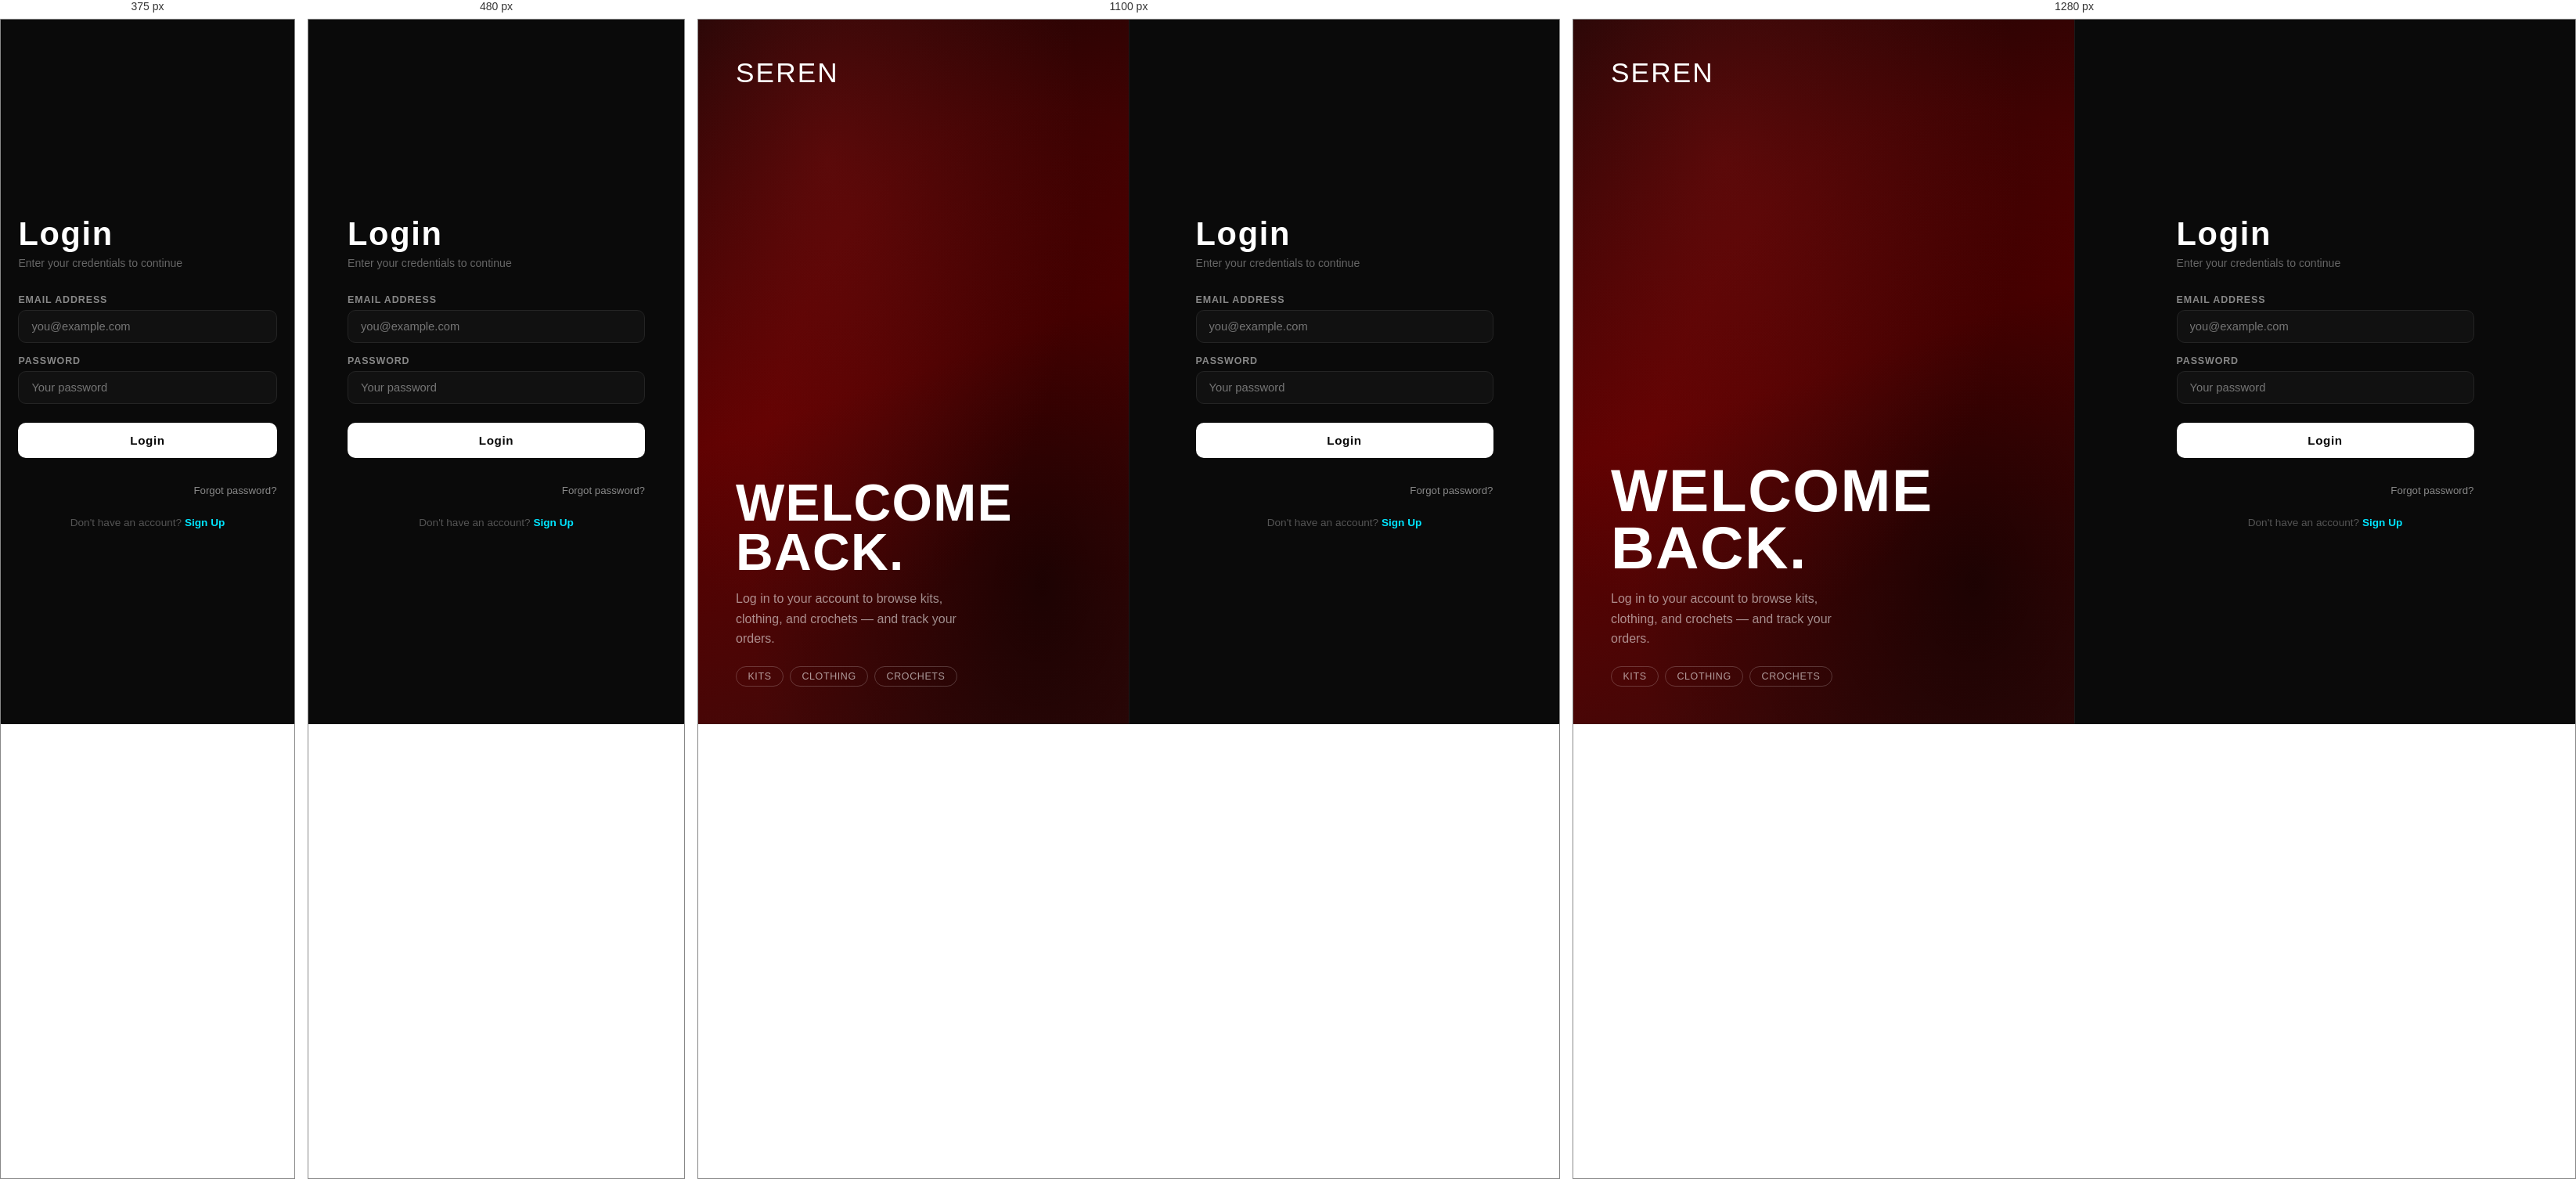
Rendered at 375 px, 480 px, 1100 px and 1280 px, left to right.

<!-- file: login.html -->
<!doctype html>
<html lang="en">
<head>
  <meta charset="utf-8" />
  <meta name="viewport" content="width=device-width, initial-scale=1" />
  <title>Login — SEREN</title>
  <link href="https://fonts.googleapis.com/css2?family=Bebas+Neue&family=DM+Sans:wght@400;500;700&display=swap" rel="stylesheet" />
  <link rel="stylesheet" href="./css/main.css" />
  <style>
    *, *::before, *::after { box-sizing: border-box; margin: 0; padding: 0; }

    body {
      min-height: 100vh;
      display: grid;
      grid-template-columns: 1fr 1fr;
      background: #080808;
      font-family: var(--font-body, 'DM Sans', sans-serif);
      color: #e4e4e4;
    }

    /* ── Left brand panel ── */
    .auth-brand {
      position: relative;
      overflow: hidden;
      display: flex;
      flex-direction: column;
      justify-content: flex-end;
      padding: 3rem;
      background: linear-gradient(160deg, #1a0505 0%, #5a0000 50%, #3d0a0a 100%);
    }
    .auth-brand::before {
      content: '';
      position: absolute;
      inset: 0;
      background:
        radial-gradient(ellipse at 30% 20%, rgba(200,30,30,0.25) 0%, transparent 60%),
        radial-gradient(ellipse at 80% 80%, rgba(0,0,0,0.6) 0%, transparent 60%);
    }
    .auth-brand-logo {
      position: absolute;
      top: 3rem;
      left: 3rem;
      font-family: 'Bebas Neue', sans-serif;
      font-size: 2.2rem;
      letter-spacing: 0.06em;
      color: #fff;
      text-decoration: none;
      z-index: 1;
    }
    .auth-brand-content {
      position: relative;
      z-index: 1;
    }
    .auth-brand-content h2 {
      font-family: 'Bebas Neue', sans-serif;
      font-size: clamp(3rem, 6vw, 5.5rem);
      line-height: 0.95;
      color: #fff;
      letter-spacing: 0.02em;
      margin-bottom: 1rem;
    }
    .auth-brand-content p {
      font-size: 1rem;
      color: rgba(255,255,255,0.55);
      max-width: 320px;
      line-height: 1.6;
    }
    .auth-brand-tags {
      display: flex;
      gap: 0.5rem;
      flex-wrap: wrap;
      margin-top: 1.4rem;
    }
    .auth-brand-tag {
      padding: 0.3rem 0.9rem;
      border: 1px solid rgba(255,255,255,0.2);
      border-radius: 999px;
      font-size: 0.78rem;
      color: rgba(255,255,255,0.6);
      letter-spacing: 0.05em;
      text-transform: uppercase;
    }

    /* ── Right form panel ── */
    .auth-form-panel {
      display: flex;
      flex-direction: column;
      justify-content: center;
      align-items: center;
      padding: 3rem 2rem;
      background: #0a0a0a;
      border-left: 1px solid #1a1a1a;
    }
    .auth-form-wrap {
      width: 100%;
      max-width: 380px;
    }
    .auth-form-wrap h1 {
      font-family: 'Bebas Neue', sans-serif;
      font-size: 2.6rem;
      letter-spacing: 0.04em;
      color: #fff;
      margin-bottom: 0.3rem;
    }
    .auth-form-wrap .auth-subtitle {
      font-size: 0.88rem;
      color: #666;
      margin-bottom: 2rem;
    }
    .auth-field {
      display: flex;
      flex-direction: column;
      gap: 0.4rem;
      margin-bottom: 1rem;
    }
    .auth-field label {
      font-size: 0.78rem;
      font-weight: 700;
      letter-spacing: 0.07em;
      text-transform: uppercase;
      color: #888;
    }
    .auth-field input {
      background: #111;
      border: 1px solid #242424;
      border-radius: 10px;
      padding: 0.75rem 1rem;
      color: #fff;
      font-size: 0.92rem;
      font-family: inherit;
      width: 100%;
      transition: border-color 0.2s, box-shadow 0.2s;
      outline: none;
    }
    .auth-field input:focus {
      border-color: #00e5ff;
      box-shadow: 0 0 0 3px rgba(0,229,255,0.1);
    }
    .auth-submit {
      width: 100%;
      padding: 0.85rem;
      background: #fff;
      color: #080808;
      border: none;
      border-radius: 10px;
      font-size: 0.95rem;
      font-weight: 700;
      font-family: inherit;
      letter-spacing: 0.04em;
      cursor: pointer;
      margin-top: 0.5rem;
      transition: background 0.18s, transform 0.12s;
    }
    .auth-submit:hover { background: #e0e0e0; }
    .auth-submit:active { transform: scale(0.99); }
    .auth-submit:disabled { opacity: 0.5; cursor: not-allowed; }
    .auth-error {
      font-size: 0.84rem;
      color: #ff5555;
      min-height: 1.2em;
      margin-top: 0.6rem;
    }
    .auth-switch {
      font-size: 0.85rem;
      color: #555;
      margin-top: 1.6rem;
      text-align: center;
    }
    .auth-switch a {
      color: #00e5ff;
      font-weight: 600;
      text-decoration: none;
    }
    .auth-switch a:hover { text-decoration: underline; }
    .auth-divider {
      display: flex;
      align-items: center;
      gap: 0.8rem;
      margin: 1.4rem 0;
      color: #2a2a2a;
      font-size: 0.78rem;
    }
    .auth-divider::before, .auth-divider::after {
      content: '';
      flex: 1;
      height: 1px;
      background: #1e1e1e;
    }

    @media (max-width: 700px) {
      body { grid-template-columns: 1fr; }
      .auth-brand { display: none; }
      .auth-form-panel {
        padding: 2.5rem 1.4rem;
        border-left: none;
      }
    }
  </style>
</head>
<body>

  <!-- Left brand panel -->
  <div class="auth-brand">
    <a class="auth-brand-logo" href="./index.html">SEREN</a>
    <div class="auth-brand-content">
      <h2>WELCOME<br>BACK.</h2>
      <p>Log in to your account to browse kits, clothing, and crochets — and track your orders.</p>
      <div class="auth-brand-tags">
        <span class="auth-brand-tag">Kits</span>
        <span class="auth-brand-tag">Clothing</span>
        <span class="auth-brand-tag">Crochets</span>
      </div>
    </div>
  </div>

  <!-- Right form panel -->
  <div class="auth-form-panel">
    <div class="auth-form-wrap">
      <h1>Login</h1>
      <p class="auth-subtitle">Enter your credentials to continue</p>

      <form id="loginForm" novalidate>
        <div class="auth-field">
          <label for="email">Email Address</label>
          <input id="email" type="email" placeholder="you@example.com" required autocomplete="email" />
        </div>
        <div class="auth-field">
          <label for="password">Password</label>
          <input id="password" type="password" placeholder="Your password" required autocomplete="current-password" />
        </div>
        <button class="auth-submit" type="submit">Login</button>
        <p id="loginError" class="auth-error"></p>
        <p style="text-align:right;margin:0.4rem 0 0">
          <a href="./forgot-password.html" style="font-size:0.83rem;color:#888;text-decoration:none;transition:color 0.2s"
            onmouseover="this.style.color='#00e5ff'" onmouseout="this.style.color='#888'">Forgot password?</a>
        </p>
      </form>

      <p class="auth-switch">Don't have an account? <a href="./register.html">Sign Up</a></p>
    </div>
  </div>

  <script type="module" src="./js/auth.js"></script>
</body>
</html>


/* @media block from css/main.css */
@media (max-width: 1000px) {
  .cards-row { grid-template-columns: repeat(2, 1fr); }
  .categories-grid { grid-template-columns: repeat(2, 1fr); }
  .product-detail,
  .cart-layout,
  .split { grid-template-columns: 1fr; }
  .product-grid { grid-template-columns: repeat(2, minmax(0, 1fr)); }
  .cart-item {
    grid-template-columns: 96px 1fr;
  }
  .cart-line {
    grid-column: 1 / -1;
    justify-items: start;
  }
}

/* @media block from css/main.css */
@media (max-width: 640px) {
  .nav {
    grid-template-columns: auto 1fr auto;
    gap: 0.5rem;
    padding: 0.75rem 1rem;
  }
  .nav-search-wrap {
    padding: 0.45rem 0.7rem;
  }
  .nav-search-input { font-size: 0.82rem; }
  .links {
    display: none;
    gap: 0.8rem;
    font-size: 0.95rem;
  }
  .product-grid { grid-template-columns: 1fr; }
  .cards-row,
  .categories-grid { grid-template-columns: 1fr; }
  .footer-top { flex-direction: column; align-items: flex-start; gap: 0.7rem; }
  #questionForm { max-width: 100%; }
  .footer-q-btn { width: 100%; text-align: center; }
  .cart-page-head p {
    font-size: 0.95rem;
  }
  .empty-state {
    margin-top: 1.2rem;
    padding: 1.4rem 1rem;
  }
}

/* @media block from css/main.css */
@media (max-width: 640px) {
  .look-track {
    grid-auto-columns: minmax(200px, 82%);
  }

}

/* @media block from css/main.css */
@media (max-width: 1200px) {
  .inspired-grid {
    grid-template-columns: repeat(3, minmax(0, 1fr));
  }
}

/* @media block from css/main.css */
@media (max-width: 900px) {
  .inspired-grid {
    grid-template-columns: repeat(2, minmax(0, 1fr));
  }
}

/* @media block from css/main.css */
@media (max-width: 640px) {
  .inspired-grid {
    grid-template-columns: 1fr;
  }
  .line-links {
    grid-template-columns: 1fr;
  }
}

/* @media block from css/main.css */
@media (max-width: 860px) {
  .cart-wrap { grid-template-columns: 1fr; }
  .cart-summary { position: static; }
}

/* @media block from css/main.css */
@media (max-width: 560px) {
  .cart-row { grid-template-columns: 56px 1fr auto; grid-template-rows: auto auto; }
  .cart-row-price { grid-column: 2; }
  .cart-row-remove { grid-column: 3; grid-row: 1; }
  .cart-row-qty { grid-column: 2 / -1; }
}

/* @media block from css/main.css */
@media (max-width: 900px) {
  .wrap-grid { grid-template-columns: repeat(3, 1fr); }
}

/* @media block from css/main.css */
@media (max-width: 600px) {
  .wrap-grid { grid-template-columns: repeat(2, 1fr); gap: 0.6rem; }
}

/* @media block from css/main.css */
@media (max-width: 768px) {
  .product-detail {
    gap: 1.2rem;
    padding-bottom: 2rem;
  }
  /* Shrink sidebar on tablets */
  .shop-layout {
    grid-template-columns: 180px 1fr;
  }
  .shop-layout > section {
    padding: 1rem 1rem 1.5rem;
  }
}

/* @media block from css/main.css */
@media (max-width: 600px) {
  .shop-layout {
    grid-template-columns: 1fr;
  }
  .shop-layout > aside {
    border-right: none;
    border-bottom: 1px solid var(--line);
    min-height: unset;
  }
  .filters {
    position: static;
    max-height: none;
    padding: 0.8rem 1rem;
  }
  .shop-layout > section {
    padding: 0.8rem 0.8rem 1.5rem;
  }
}

/* @media block from css/main.css */
@media (max-width: 640px) {
  /* Nav CTA: compact so all items fit the right column */
  .nav-cta {
    gap: 0.28rem;
  }
  .login-link,
  .cart-link {
    padding: 0.34rem 0.52rem;
    font-size: 0.79rem;
  }
  .nav-logout {
    padding: 0.28rem 0.48rem;
    font-size: 0.77rem;
  }
  .my-orders-link {
    font-size: 0.79rem;
  }

  /* 2-col product grid on phones (overrides 1fr set earlier in this file) */
  .product-grid {
    grid-template-columns: repeat(2, minmax(0, 1fr));
    gap: 0.7rem;
  }

  /* Section padding tighter */
  .section {
    padding: 1.4rem 0;
  }

  /* Hero smaller on phones */
  .hero {
    padding: 3.2rem 1.1rem 2.6rem;
    min-height: 68vh;
  }

  /* Filter sidebar — no fixed max-height on mobile, more compact */
  .filters {
    padding: 0.75rem;
    max-height: none;
    top: 0;
  }

  /* Product detail stacked */
  .product-detail h1 {
    font-size: clamp(1.55rem, 6vw, 2.2rem);
  }

  /* On phones: thumbs move below the main image as a horizontal scroll row */
  .product-images {
    flex-direction: column;
  }
  .thumb-row {
    flex-direction: row;
    flex-wrap: nowrap;
    width: 100%;
    max-height: none;
    overflow-x: auto;
    overflow-y: visible;
  }
  .thumb {
    width: 62px;
    height: 62px;
    flex-shrink: 0;
  }

  /* Bouquet builder wrapping — 2 columns */
  .line-links {
    grid-template-columns: repeat(2, 1fr);
  }

  /* Cart */
  .cart-page {
    margin: 1.5rem auto 3rem;
  }
  .cart-title {
    font-size: 1.4rem;
  }

  /* Category cards — 2 col instead of 1 (overrides earlier 1fr) */
  .categories-grid {
    grid-template-columns: repeat(2, 1fr);
  }

  /* Login */
  .login-card {
    padding: 1.1rem;
  }

  /* My orders / any in-page table needs scroll */
  .orders-wrap,
  .table-scroll-mobile {
    overflow-x: auto;
    -webkit-overflow-scrolling: touch;
  }

  /* Look cards slightly smaller text */
  .look-body h3 {
    font-size: 0.92rem;
    min-height: unset;
  }

  /* Summary sidebar full-width under cart items already, just pad less */
  .cart-summary {
    padding: 1rem 0.9rem;
  }

  /* Sort bar full-width on mobile */
  .sort-bar {
    justify-content: stretch;
  }
  #productSort {
    width: 100%;
    min-width: unset;
  }
}

/* @media block from css/main.css */
@media (max-width: 400px) {
  .nav {
    padding: 0.65rem 0.85rem;
  }
  .links {
    gap: 0.45rem;
    font-size: 0.84rem;
  }
  .product-grid {
    gap: 0.5rem;
  }
  .hero h1 {
    font-size: clamp(2.8rem, 12vw, 4.5rem);
  }
  .btn {
    padding: 0.62rem 0.85rem;
    font-size: 0.88rem;
  }
  .categories-grid {
    grid-template-columns: 1fr;
  }
  .section {
    width: calc(100% - 1.6rem);
  }
  .cart-row {
    padding: 0.7rem 0.75rem;
  }
  .look-card .look-body {
    padding: 0.55rem;
  }
}

/* @media block from css/main.css */
@media (max-width: 640px) {
  .hero-split {
    flex-direction: column;
    height: auto;
  }
  .hsplit-panel {
    flex: none !important;
    min-height: 200px;
    padding: 1.4rem 1.2rem;
  }
  .hsplit-panel::after { display: none; }
  .hsplit-title { font-size: clamp(2.6rem, 10vw, 4rem); }

  /* Shop toolbar stacks on mobile */
  .shop-toolbar { flex-direction: column; align-items: stretch; }
  .search-wrap { max-width: 100%; }
  .csel { min-width: unset; width: 100%; }

  /* Account page */
  .account-page { margin: 1.2rem auto 3rem; }
  .account-card { padding: 1rem; border-radius: 12px; }

  /* Profile dropdown shifts left on small screens */
  .profile-dropdown { right: -40px; }
}

/* @media block from css/main.css */
@media (max-width: 768px) {
  .nso-grid { grid-template-columns: repeat(auto-fill, minmax(130px, 1fr)); }
  .nso-inner { padding: 1.2rem 1rem 1.5rem; }
}